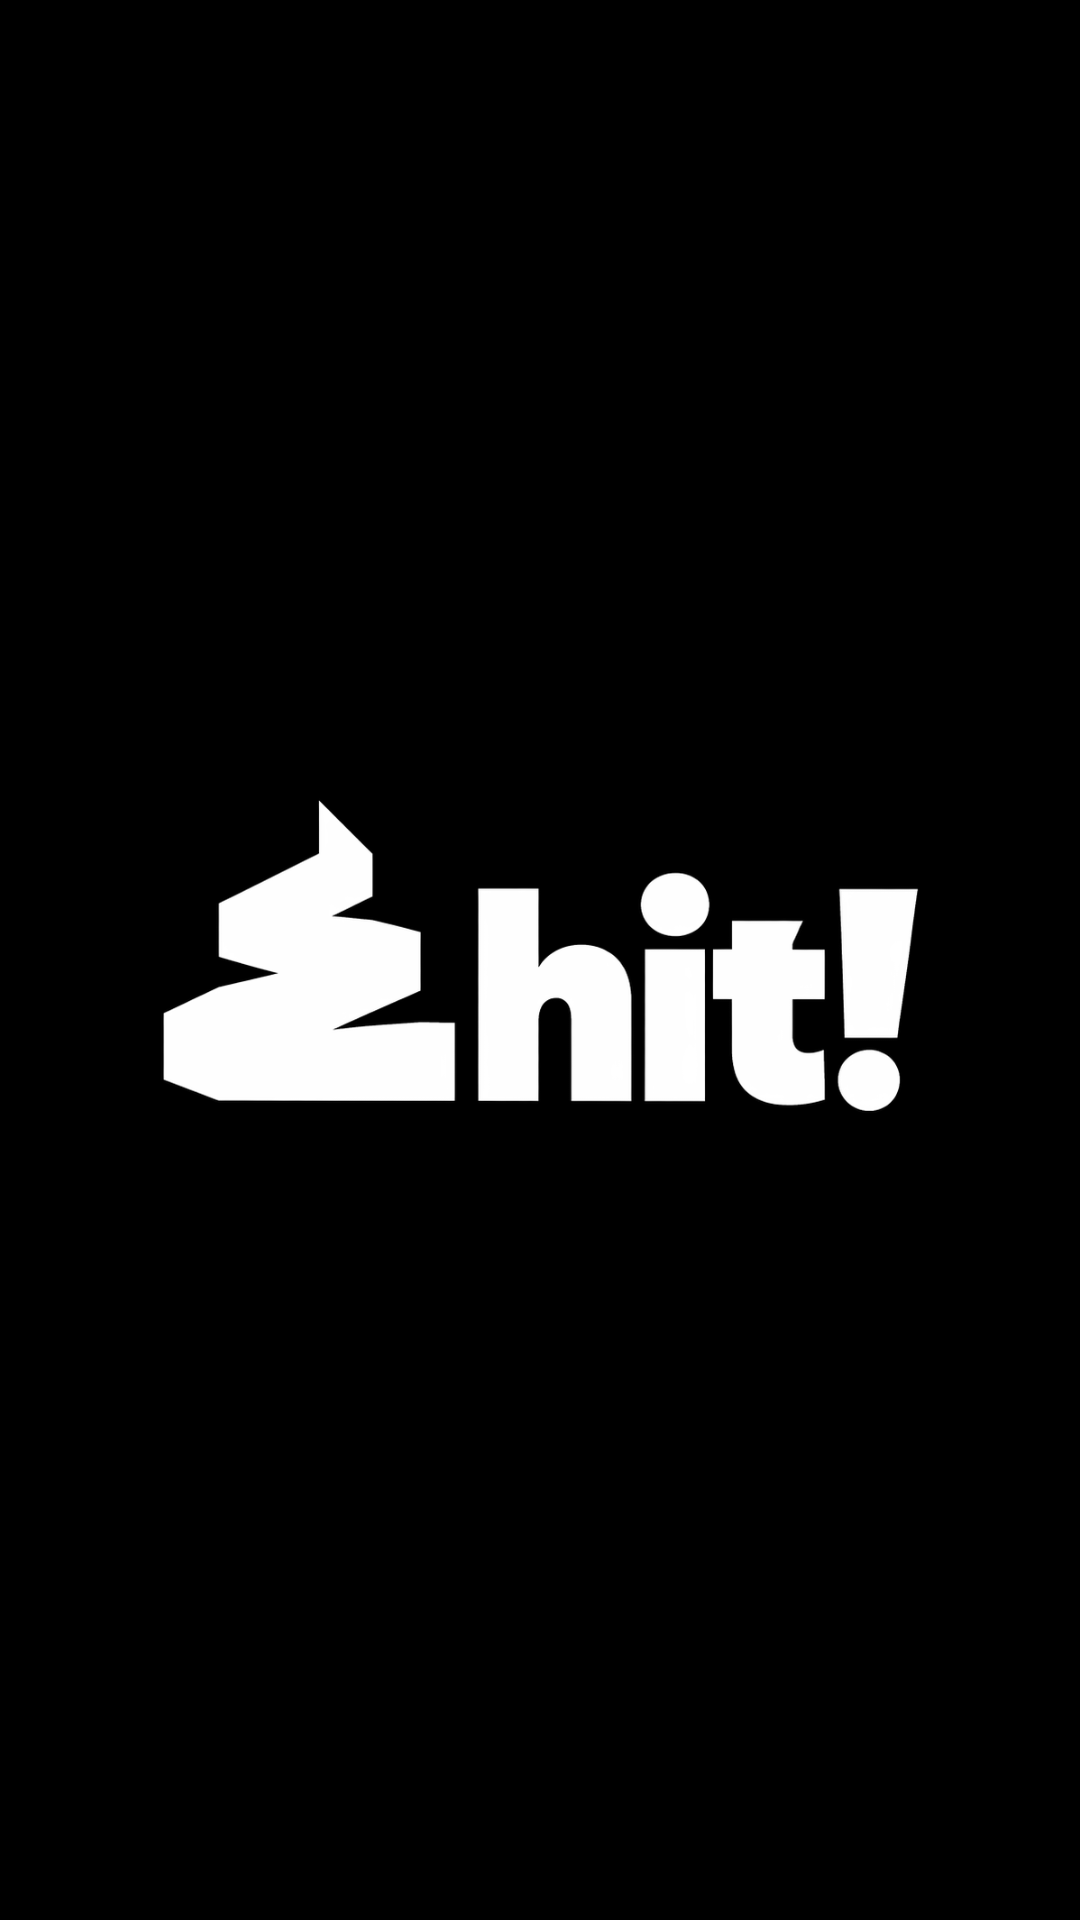

Android layout source for this screen:
<!-- AndroidManifest.xml: activity theme Theme.Shitposter.Splash -->
<!-- res/layout/activity_splash.xml -->
<?xml version="1.0" encoding="utf-8"?>
<FrameLayout xmlns:android="http://schemas.android.com/apk/res/android"
    xmlns:tools="http://schemas.android.com/tools"
    android:layout_width="match_parent"
    android:layout_height="match_parent"
    android:background="@color/black"
    tools:context=".SplashActivity">

    <ImageView
        android:layout_width="match_parent"
        android:layout_height="wrap_content"
        android:layout_gravity="center"
        android:adjustViewBounds="true"
        android:contentDescription="@null"
        android:paddingStart="48dp"
        android:paddingEnd="48dp"
        android:scaleType="fitCenter"
        android:src="@drawable/shit_poster_logo" />

</FrameLayout>
<!-- resources referenced by this layout -->
<resources>
  <color name="black">#FF000000</color>
  <!-- drawable shit_poster_logo: png bitmap (drawable, 28910 bytes) -->
  <style name="Theme.Shitposter.Splash" parent="Theme.SplashScreen">
          <item name="windowSplashScreenBackground">@color/black</item>
          <item name="windowSplashScreenAnimatedIcon">@drawable/splash_icon_empty</item>
          <item name="windowSplashScreenIconBackgroundColor">@android:color/transparent</item>
          <item name="postSplashScreenTheme">@style/Theme.Shitposter</item>
      </style>
  <!-- drawable splash_icon_empty (drawable) -->
  <?xml version="1.0" encoding="utf-8"?>
  <shape xmlns:android="http://schemas.android.com/apk/res/android"
      android:shape="rectangle">
      <size
          android:width="1dp"
          android:height="1dp" />
      <solid android:color="@android:color/transparent" />
  </shape>
  <style name="Theme.Shitposter" parent="Base.Theme.Shitposter" />
  <style name="Base.Theme.Shitposter" parent="Theme.Material3.DayNight.NoActionBar">
          
          
      </style>
</resources>
